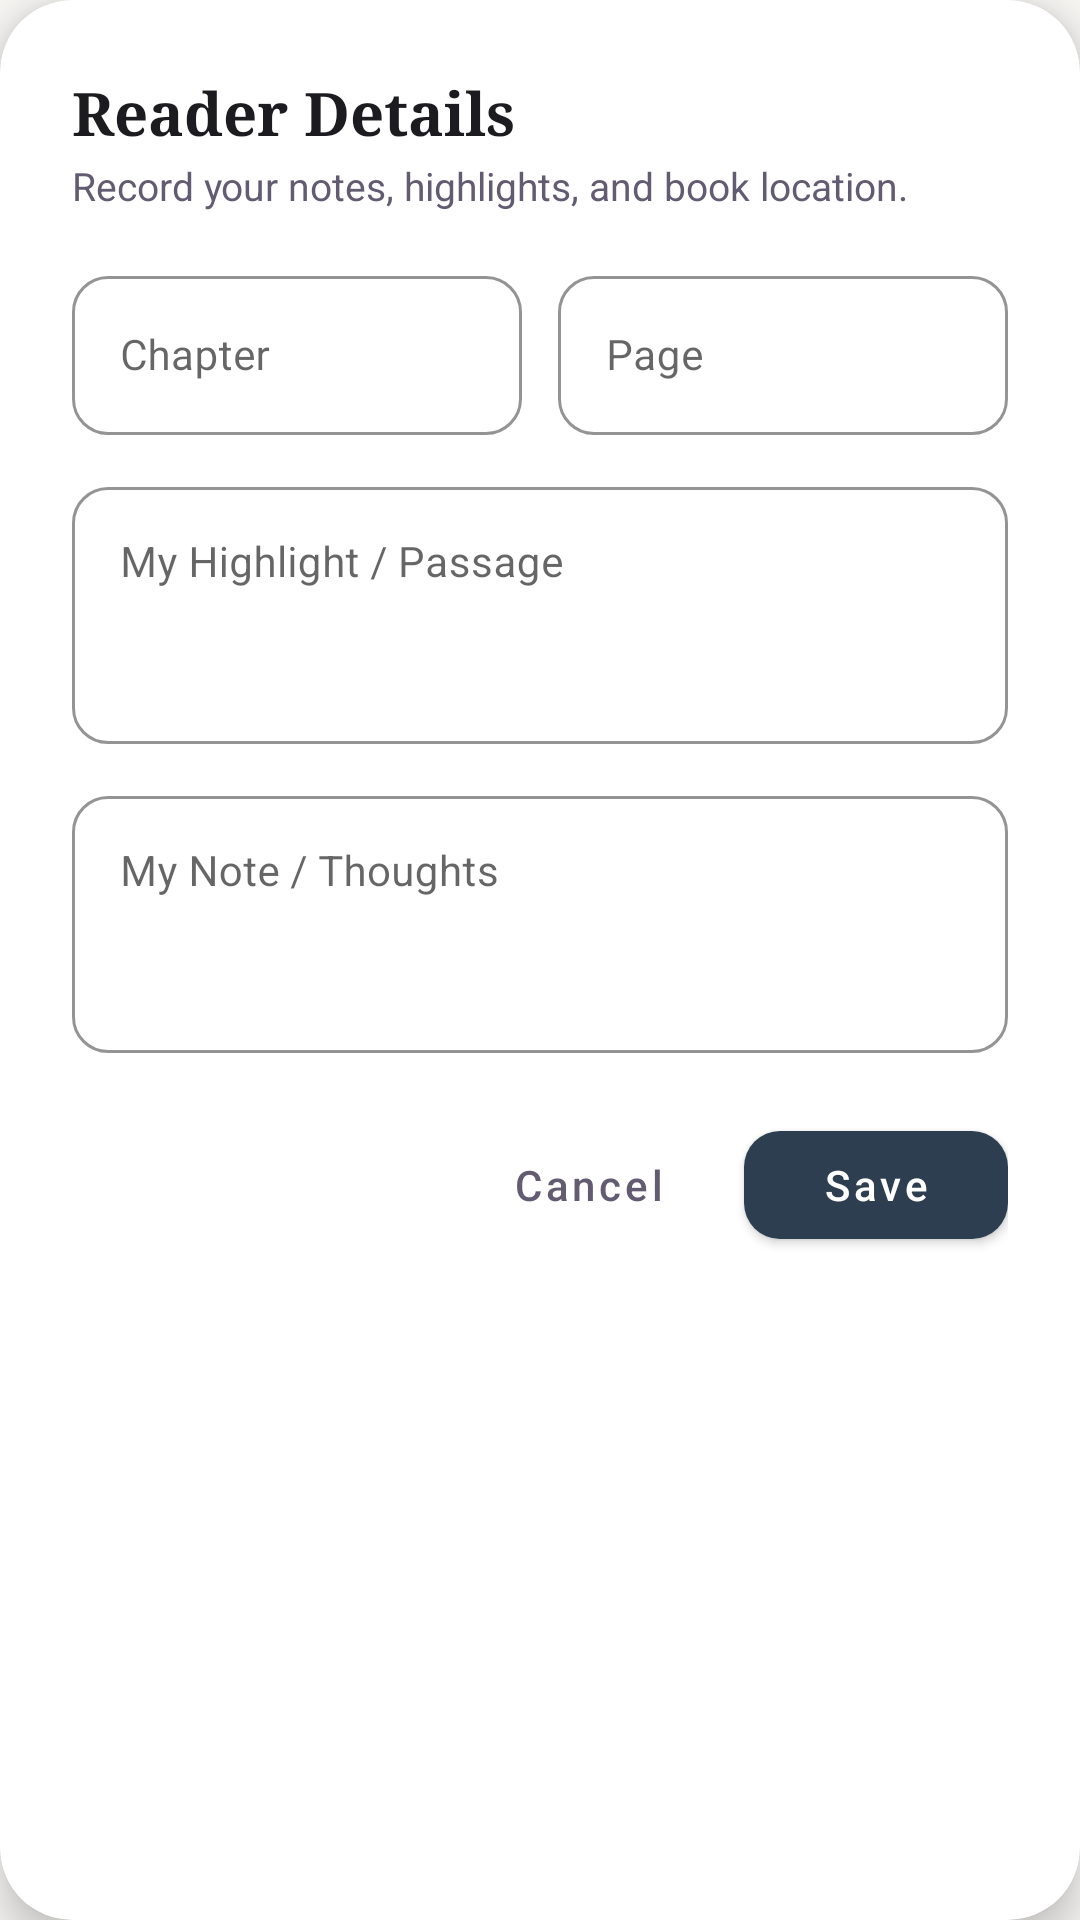

Android layout source for this screen:
<!-- AndroidManifest.xml: application theme Theme.WordShelf -->
<!-- res/layout/dialog_edit_reader_details.xml -->
<?xml version="1.0" encoding="utf-8"?>
<com.google.android.material.card.MaterialCardView xmlns:android="http://schemas.android.com/apk/res/android"
    xmlns:app="http://schemas.android.com/apk/res-auto"
    android:layout_width="match_parent"
    android:layout_height="wrap_content"
    android:layout_margin="20dp"
    android:maxWidth="440dp"
    app:cardBackgroundColor="@color/surface_card"
    app:cardCornerRadius="24dp"
    app:cardElevation="8dp"
    app:strokeWidth="0dp">

    <ScrollView
        android:layout_width="match_parent"
        android:layout_height="wrap_content"
        android:fillViewport="true">

        <LinearLayout
            android:layout_width="match_parent"
            android:layout_height="wrap_content"
            android:orientation="vertical"
            android:padding="24dp">

            <TextView
                android:id="@+id/tv_reader_dialog_title"
                android:layout_width="match_parent"
                android:layout_height="wrap_content"
                android:fontFamily="serif"
                android:text="Reader Details"
                android:textColor="@color/text_color"
                android:textSize="20sp"
                android:textStyle="bold" />

            <TextView
                android:id="@+id/tv_reader_dialog_subtitle"
                android:layout_width="match_parent"
                android:layout_height="wrap_content"
                android:layout_marginTop="2dp"
                android:text="Record your notes, highlights, and book location."
                android:textColor="@color/text_secondary"
                android:textSize="13sp" />

            
            <LinearLayout
                android:layout_width="match_parent"
                android:layout_height="wrap_content"
                android:layout_marginTop="16dp"
                android:orientation="horizontal">

                <com.google.android.material.textfield.TextInputLayout
                    style="@style/Widget.MaterialComponents.TextInputLayout.OutlinedBox"
                    android:layout_width="0dp"
                    android:layout_height="wrap_content"
                    android:layout_marginEnd="6dp"
                    android:layout_weight="1"
                    android:hint="Chapter"
                    app:boxCornerRadiusBottomEnd="12dp"
                    app:boxCornerRadiusBottomStart="12dp"
                    app:boxCornerRadiusTopEnd="12dp"
                    app:boxCornerRadiusTopStart="12dp"
                    app:boxStrokeColor="@color/color_primary">

                    <com.google.android.material.textfield.TextInputEditText
                        android:id="@+id/edt_reader_chapter"
                        android:layout_width="match_parent"
                        android:layout_height="wrap_content"
                        android:inputType="textCapWords"
                        android:textColor="@color/text_color"
                        android:textSize="14sp" />
                </com.google.android.material.textfield.TextInputLayout>

                <com.google.android.material.textfield.TextInputLayout
                    style="@style/Widget.MaterialComponents.TextInputLayout.OutlinedBox"
                    android:layout_width="0dp"
                    android:layout_height="wrap_content"
                    android:layout_marginStart="6dp"
                    android:layout_weight="1"
                    android:hint="Page"
                    app:boxCornerRadiusBottomEnd="12dp"
                    app:boxCornerRadiusBottomStart="12dp"
                    app:boxCornerRadiusTopEnd="12dp"
                    app:boxCornerRadiusTopStart="12dp"
                    app:boxStrokeColor="@color/color_primary">

                    <com.google.android.material.textfield.TextInputEditText
                        android:id="@+id/edt_reader_page"
                        android:layout_width="match_parent"
                        android:layout_height="wrap_content"
                        android:inputType="text"
                        android:textColor="@color/text_color"
                        android:textSize="14sp" />
                </com.google.android.material.textfield.TextInputLayout>

            </LinearLayout>

            
            <com.google.android.material.textfield.TextInputLayout
                style="@style/Widget.MaterialComponents.TextInputLayout.OutlinedBox"
                android:layout_width="match_parent"
                android:layout_height="wrap_content"
                android:layout_marginTop="12dp"
                android:hint="My Highlight / Passage"
                app:boxCornerRadiusBottomEnd="12dp"
                app:boxCornerRadiusBottomStart="12dp"
                app:boxCornerRadiusTopEnd="12dp"
                app:boxCornerRadiusTopStart="12dp"
                app:boxStrokeColor="@color/color_primary">

                <com.google.android.material.textfield.TextInputEditText
                    android:id="@+id/edt_reader_highlight"
                    android:layout_width="match_parent"
                    android:layout_height="wrap_content"
                    android:gravity="top"
                    android:inputType="textMultiLine|textCapSentences"
                    android:lines="3"
                    android:textColor="@color/text_color"
                    android:textSize="14sp" />
            </com.google.android.material.textfield.TextInputLayout>

            
            <com.google.android.material.textfield.TextInputLayout
                style="@style/Widget.MaterialComponents.TextInputLayout.OutlinedBox"
                android:layout_width="match_parent"
                android:layout_height="wrap_content"
                android:layout_marginTop="12dp"
                android:hint="My Note / Thoughts"
                app:boxCornerRadiusBottomEnd="12dp"
                app:boxCornerRadiusBottomStart="12dp"
                app:boxCornerRadiusTopEnd="12dp"
                app:boxCornerRadiusTopStart="12dp"
                app:boxStrokeColor="@color/color_primary">

                <com.google.android.material.textfield.TextInputEditText
                    android:id="@+id/edt_reader_note"
                    android:layout_width="match_parent"
                    android:layout_height="wrap_content"
                    android:gravity="top"
                    android:inputType="textMultiLine|textCapSentences"
                    android:lines="3"
                    android:textColor="@color/text_color"
                    android:textSize="14sp" />
            </com.google.android.material.textfield.TextInputLayout>

            
            <LinearLayout
                android:layout_width="match_parent"
                android:layout_height="wrap_content"
                android:layout_marginTop="20dp"
                android:gravity="end"
                android:orientation="horizontal">

                <com.google.android.material.button.MaterialButton
                    android:id="@+id/btn_cancel_reader_details"
                    style="@style/Widget.MaterialComponents.Button.TextButton"
                    android:layout_width="wrap_content"
                    android:layout_height="@dimen/touch_target_min"
                    android:layout_marginEnd="8dp"
                    android:text="Cancel"
                    android:textAllCaps="false"
                    android:textColor="@color/text_secondary" />

                <com.google.android.material.button.MaterialButton
                    android:id="@+id/btn_save_reader_details"
                    style="@style/Widget.MaterialComponents.Button"
                    android:layout_width="wrap_content"
                    android:layout_height="@dimen/touch_target_min"
                    android:text="Save"
                    android:textAllCaps="false"
                    android:textColor="@color/color_on_primary"
                    app:backgroundTint="@color/color_primary"
                    app:cornerRadius="12dp" />
            </LinearLayout>

        </LinearLayout>
    </ScrollView>

</com.google.android.material.card.MaterialCardView>
<!-- resources referenced by this layout -->
<resources>
  <color name="color_on_primary">#FFFFFF</color>
  <color name="color_primary">#2C3E50</color>
  <color name="surface_card">#FFFFFF</color>
  <color name="text_color">#1C1B1F</color>
  <color name="text_secondary">#625B71</color>
  <dimen name="touch_target_min">48dp</dimen>
  <style name="Theme.WordShelf" parent="Base.Theme.WordShelf" />
  <style name="Base.Theme.WordShelf" parent="Theme.MaterialComponents.DayNight.NoActionBar">
          <item name="colorPrimary">@color/color_primary</item>
          <item name="colorOnPrimary">@color/color_on_primary</item>
          <item name="colorPrimaryVariant">@color/color_primary_dark</item>
          <item name="colorSecondary">@color/color_secondary</item>
          <item name="android:statusBarColor">@color/background_color</item>
          <item name="android:windowLightStatusBar" tools:targetApi="m">true</item>
          <item name="android:windowBackground">@color/background_color</item>
          <item name="android:textColorPrimary">@color/text_color</item>
          <item name="android:textColorSecondary">@color/text_secondary</item>
      </style>
  <color name="color_primary_dark">#1A252F</color>
  <color name="color_secondary">#5C6B73</color>
  <color name="background_color">#FAF8F5</color>
</resources>
